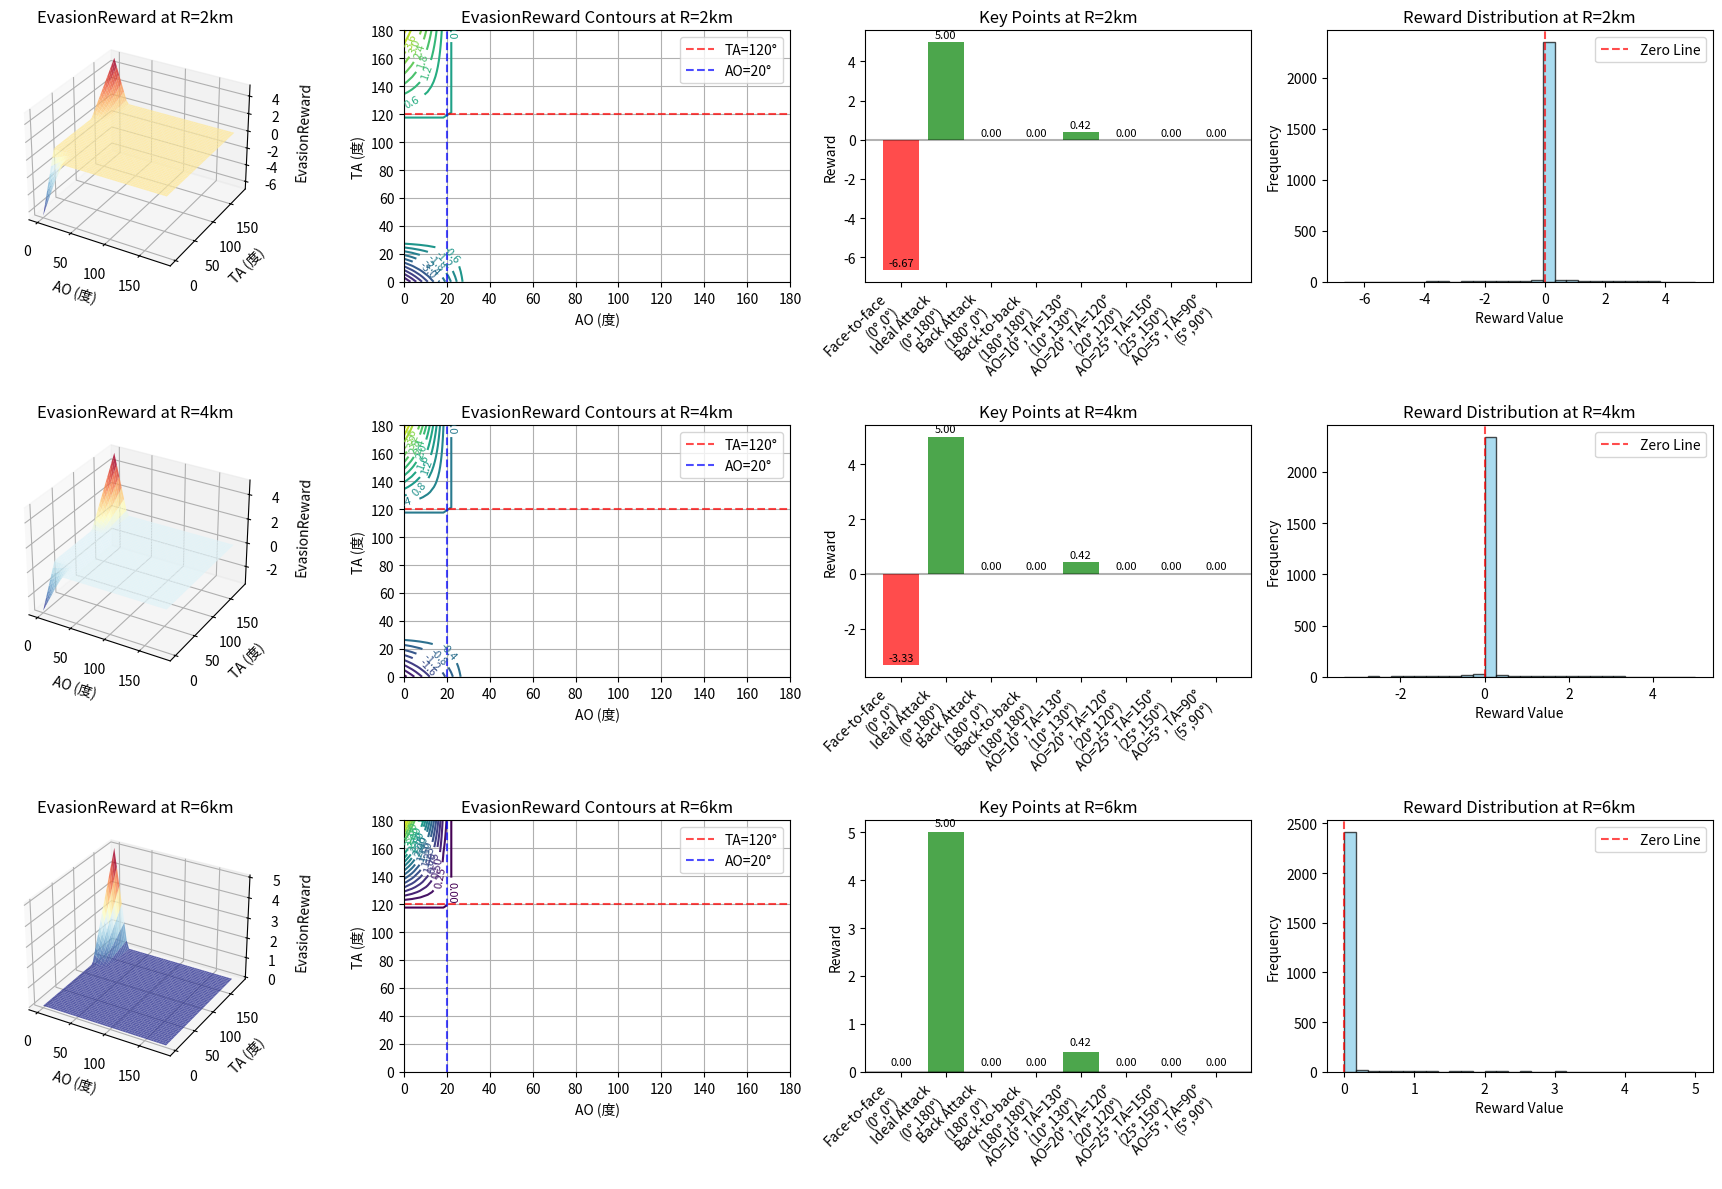

The script that saved this image:
import numpy as np
import matplotlib.pyplot as plt
from mpl_toolkits.mplot3d import Axes3D

def test_evasion_reward():
    """测试修改后的EvasionReward"""
    
    # 模拟EvasionReward的参数
    evasion_distance = 6.0
    face_to_face_angle_threshold = 30.0
    penalty_scale = 10.0
    attack_ao_threshold = 20.0
    attack_ta_threshold = 120.0
    attack_reward_scale = 5.0
    
    def calculate_evasion_reward(AO_deg, TA_deg, distance_km):
        """计算EvasionReward"""
        reward = 0.0
        
        # === 惩罚机制：面对面飞行 ===
        is_face_to_face = (AO_deg < face_to_face_angle_threshold and 
                          TA_deg < face_to_face_angle_threshold)
        
        if is_face_to_face and distance_km <= evasion_distance:
            ao_factor = max(0, 1.0 - AO_deg / face_to_face_angle_threshold)
            ta_factor = max(0, 1.0 - TA_deg / face_to_face_angle_threshold)
            angle_factor = ao_factor * ta_factor
            distance_factor = max(0, 1.0 - distance_km / evasion_distance)
            penalty = penalty_scale * angle_factor * distance_factor
            reward -= penalty
        
        # === 奖励机制：AO≤20°且TA≥120° ===
        is_good_attack_angle = (AO_deg <= attack_ao_threshold and 
                               TA_deg >= attack_ta_threshold)
        
        if is_good_attack_angle:
            attack_ao_factor = max(0, 1.0 - AO_deg / attack_ao_threshold)
            attack_ta_factor = max(0, (TA_deg - attack_ta_threshold) / (180.0 - attack_ta_threshold))
            
            if 2.0 <= distance_km <= 8.0:
                attack_distance_factor = 1.0
            elif distance_km < 2.0:
                attack_distance_factor = 0.5 + 0.5 * (distance_km / 2.0)
            else:
                attack_distance_factor = max(0.3, 1.0 - 0.1 * (distance_km - 8.0))
            
            attack_reward = attack_reward_scale * attack_ao_factor * attack_ta_factor * attack_distance_factor
            reward += attack_reward
        
        return reward
    
    # 测试不同姿态
    print("=== EvasionReward 测试结果 ===")
    test_cases = [
        (0, 0, 3, "面对面接近"),
        (0, 180, 3, "理想攻击"),
        (180, 0, 3, "背对攻击"),
        (180, 180, 3, "背对背"),
        (10, 130, 3, "AO=10°, TA=130°"),
        (20, 120, 3, "AO=20°, TA=120°"),
        (25, 150, 3, "AO=25°, TA=150°"),
        (5, 90, 3, "AO=5°, TA=90°"),
        (15, 140, 2, "近距离攻击"),
        (15, 140, 10, "远距离攻击"),
    ]
    
    for AO_deg, TA_deg, distance_km, description in test_cases:
        reward = calculate_evasion_reward(AO_deg, TA_deg, distance_km)
        print(f"{description:12} (AO={AO_deg:3d}°, TA={TA_deg:3d}°, R={distance_km:2d}km): {reward:6.2f}")
    
    # 可视化奖励函数
    visualize_evasion_reward(calculate_evasion_reward)

def visualize_evasion_reward(calc_func):
    """可视化EvasionReward"""
    
    # 创建AO和TA的角度范围
    AO_range = np.linspace(0, 180, 50)
    TA_range = np.linspace(0, 180, 50)
    AO_grid, TA_grid = np.meshgrid(AO_range, TA_range)
    
    # 测试不同距离
    distances = [2, 4, 6]  # km
    
    fig = plt.figure(figsize=(18, 12))
    
    for i, distance_km in enumerate(distances):
        # 计算奖励
        reward_grid = np.zeros_like(AO_grid)
        
        for row in range(AO_grid.shape[0]):
            for col in range(AO_grid.shape[1]):
                reward_grid[row, col] = calc_func(AO_grid[row, col], TA_grid[row, col], distance_km)
        
        # 3D表面图
        ax1 = fig.add_subplot(3, 4, i*4 + 1, projection='3d')
        surf = ax1.plot_surface(AO_grid, TA_grid, reward_grid, cmap='RdYlBu_r', alpha=0.8)
        ax1.set_xlabel('AO (度)')
        ax1.set_ylabel('TA (度)')
        ax1.set_zlabel('EvasionReward')
        ax1.set_title(f'EvasionReward at R={distance_km}km')
        
        # 等高线图
        ax2 = fig.add_subplot(3, 4, i*4 + 2)
        contour = ax2.contour(AO_grid, TA_grid, reward_grid, levels=20)
        ax2.clabel(contour, inline=True, fontsize=8)
        ax2.set_xlabel('AO (度)')
        ax2.set_ylabel('TA (度)')
        ax2.set_title(f'EvasionReward Contours at R={distance_km}km')
        ax2.grid(True)
        
        # 标记关键区域
        ax2.axhline(y=120, color='red', linestyle='--', alpha=0.7, label='TA=120°')
        ax2.axvline(x=20, color='blue', linestyle='--', alpha=0.7, label='AO=20°')
        ax2.legend()
        
        # 关键点分析
        ax3 = fig.add_subplot(3, 4, i*4 + 3)
        key_points = [
            (0, 0, 'Face-to-face'),
            (0, 180, 'Ideal Attack'),
            (180, 0, 'Back Attack'),
            (180, 180, 'Back-to-back'),
            (10, 130, 'AO=10°, TA=130°'),
            (20, 120, 'AO=20°, TA=120°'),
            (25, 150, 'AO=25°, TA=150°'),
            (5, 90, 'AO=5°, TA=90°')
        ]
        
        rewards = []
        labels = []
        for ao_deg, ta_deg, label in key_points:
            reward = calc_func(ao_deg, ta_deg, distance_km)
            rewards.append(reward)
            labels.append(f'{label}\n({ao_deg}°,{ta_deg}°)')
        
        colors = ['red' if r < 0 else 'green' for r in rewards]
        bars = ax3.bar(range(len(rewards)), rewards, color=colors, alpha=0.7)
        ax3.set_xticks(range(len(rewards)))
        ax3.set_xticklabels(labels, rotation=45, ha='right')
        ax3.set_ylabel('Reward')
        ax3.set_title(f'Key Points at R={distance_km}km')
        ax3.axhline(y=0, color='black', linestyle='-', alpha=0.3)
        
        # 添加数值标签
        for bar, reward in zip(bars, rewards):
            ax3.text(bar.get_x() + bar.get_width()/2, bar.get_height() + 0.1, 
                    f'{reward:.2f}', ha='center', va='bottom', fontsize=8)
        
        # 奖励分布统计
        ax4 = fig.add_subplot(3, 4, i*4 + 4)
        flat_rewards = reward_grid.flatten()
        ax4.hist(flat_rewards, bins=30, alpha=0.7, color='skyblue', edgecolor='black')
        ax4.set_xlabel('Reward Value')
        ax4.set_ylabel('Frequency')
        ax4.set_title(f'Reward Distribution at R={distance_km}km')
        ax4.axvline(x=0, color='red', linestyle='--', alpha=0.7, label='Zero Line')
        ax4.legend()
    
    plt.tight_layout()
    plt.savefig('evasion_reward_analysis.png', dpi=300, bbox_inches='tight')
    plt.show()

if __name__ == "__main__":
    test_evasion_reward()
